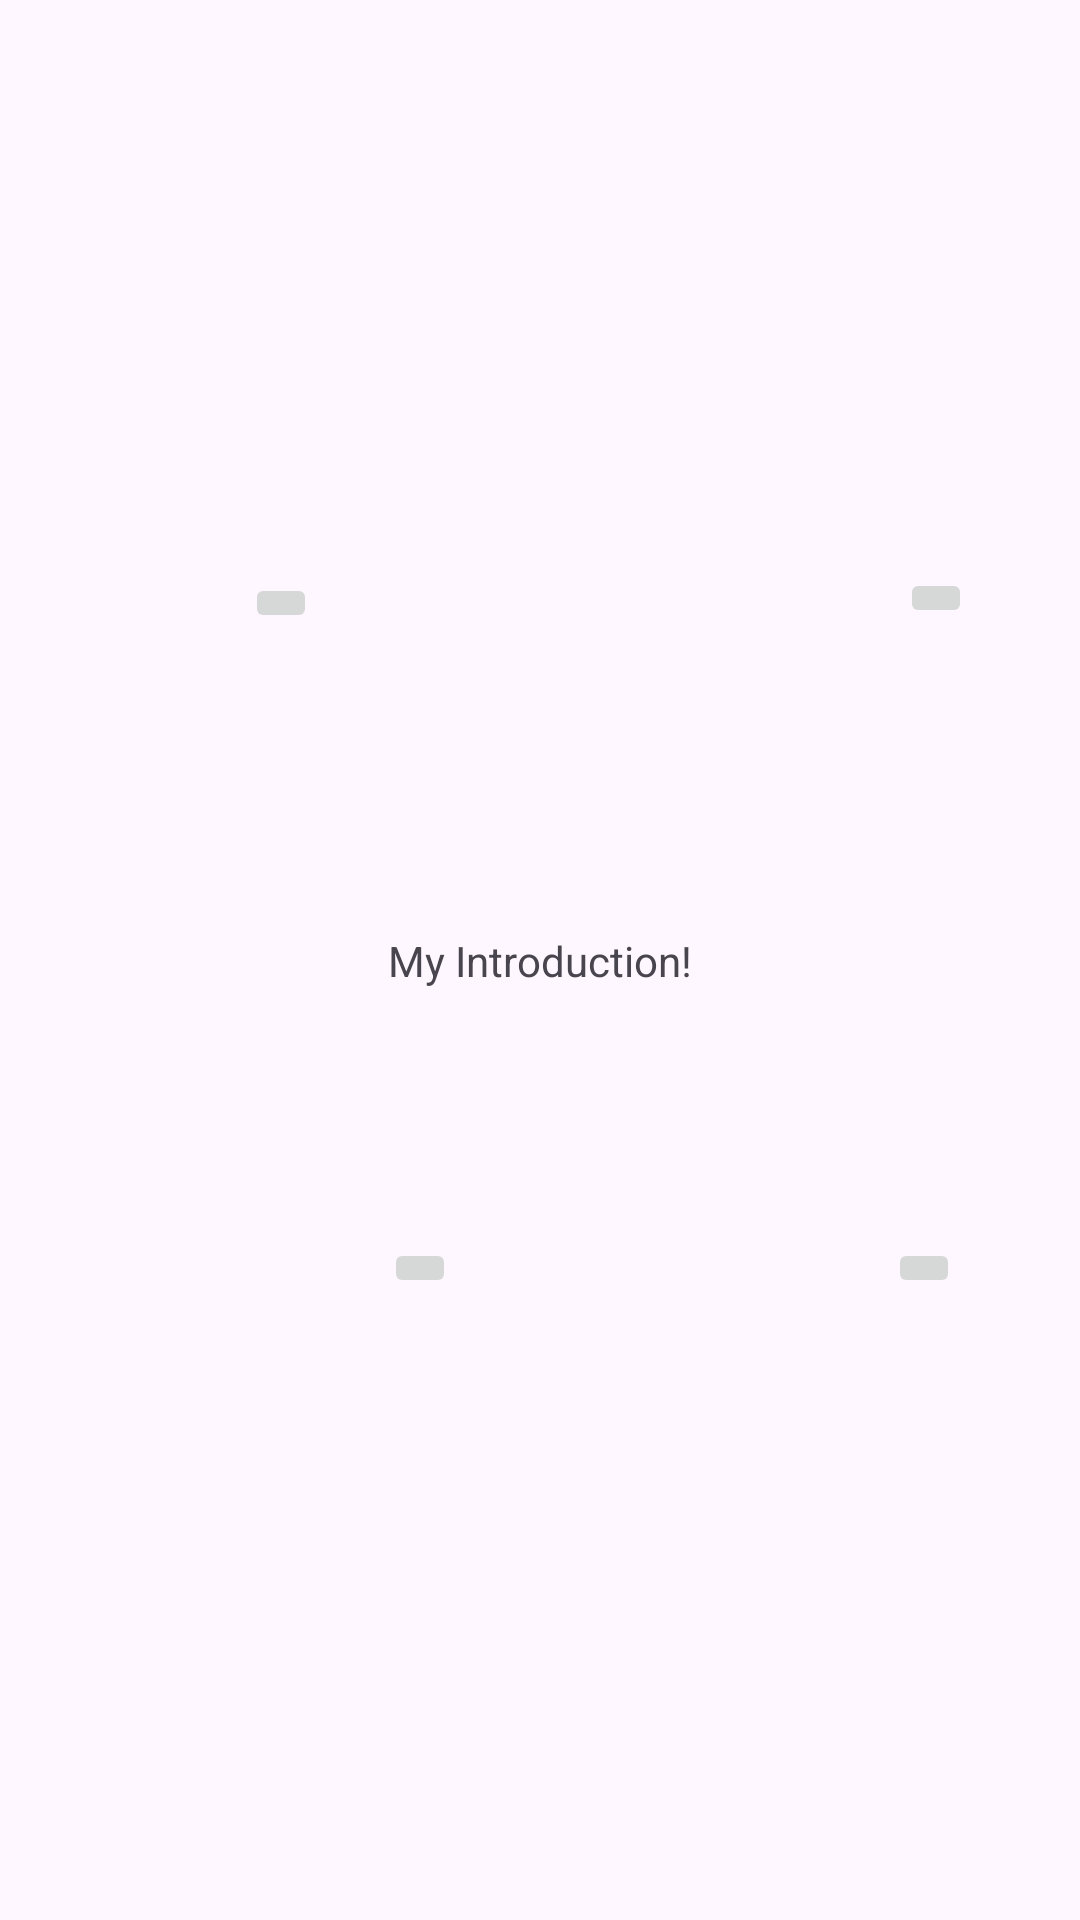

Produce the Android XML layout that renders to this screen, including the resource entries it uses.
<!-- AndroidManifest.xml: application theme Theme.MyIntroduction -->
<!-- res/layout/activity_main.xml -->
<?xml version="1.0" encoding="utf-8"?>
<androidx.constraintlayout.widget.ConstraintLayout xmlns:android="http://schemas.android.com/apk/res/android"
    xmlns:app="http://schemas.android.com/apk/res-auto"
    xmlns:tools="http://schemas.android.com/tools"
    android:layout_width="match_parent"
    android:layout_height="match_parent"
    tools:context=".MainActivity">

    <TextView
        android:id="@+id/textView"
        android:layout_width="wrap_content"
        android:layout_height="wrap_content"
        android:text="@string/my_introduction"
        app:layout_constraintBottom_toBottomOf="parent"
        app:layout_constraintEnd_toEndOf="parent"
        app:layout_constraintStart_toStartOf="parent"
        app:layout_constraintTop_toTopOf="parent" />

    <ImageButton
        android:id="@+id/MeButton"
        android:layout_width="wrap_content"
        android:layout_height="wrap_content"
        android:contentDescription="@string/me_activity"
        android:onClick="openMeActivity"
        app:layout_constraintBottom_toTopOf="@+id/textView"
        app:layout_constraintEnd_toStartOf="@+id/MyDogButton"
        app:layout_constraintHorizontal_bias="0.296"
        app:layout_constraintStart_toStartOf="parent"
        app:layout_constraintTop_toTopOf="parent"
        app:layout_constraintVertical_bias="0.657"
        tools:srcCompat="@tools:sample/avatars" />

    <ImageButton
        android:id="@+id/MyDogButton"
        android:layout_width="wrap_content"
        android:layout_height="wrap_content"
        android:layout_marginEnd="36dp"
        android:layout_marginBottom="28dp"
        android:contentDescription="@string/dog_activity"
        android:onClick="openTequilaActivity"
        app:layout_constraintBottom_toTopOf="@+id/textView"
        app:layout_constraintEnd_toEndOf="parent"
        app:layout_constraintTop_toTopOf="parent"
        app:layout_constraintVertical_bias="0.721"
        tools:srcCompat="@tools:sample/avatars" />

    <ImageButton
        android:id="@+id/NavyButton"
        android:layout_width="wrap_content"
        android:layout_height="wrap_content"
        android:contentDescription="@string/navy_activity"
        android:onClick="openNavyActivity"
        app:layout_constraintBottom_toBottomOf="parent"
        app:layout_constraintEnd_toStartOf="@+id/TravelButton"
        app:layout_constraintHorizontal_bias="0.47"
        app:layout_constraintStart_toStartOf="parent"
        app:layout_constraintTop_toBottomOf="@+id/textView"
        app:layout_constraintVertical_bias="0.286"
        tools:srcCompat="@tools:sample/avatars" />

    <ImageButton
        android:id="@+id/TravelButton"
        android:layout_width="wrap_content"
        android:layout_height="wrap_content"
        android:layout_marginEnd="40dp"
        android:contentDescription="@string/travel_activity"
        android:onClick="openTravelActivity"
        app:layout_constraintBottom_toBottomOf="parent"
        app:layout_constraintEnd_toEndOf="parent"
        app:layout_constraintTop_toBottomOf="@+id/textView"
        app:layout_constraintVertical_bias="0.286"
        tools:srcCompat="@tools:sample/avatars" />

</androidx.constraintlayout.widget.ConstraintLayout>
<!-- resources referenced by this layout -->
<resources>
  <string name="dog_activity">dog_activity</string>
  <string name="me_activity">me_activity</string>
  <string name="my_introduction">My Introduction!</string>
  <string name="navy_activity">navy_activity</string>
  <string name="travel_activity">travel_activity</string>
  <style name="Theme.MyIntroduction" parent="Base.Theme.MyIntroduction" />
  <style name="Base.Theme.MyIntroduction" parent="Theme.Material3.DayNight.NoActionBar">
          
          
      </style>
</resources>
